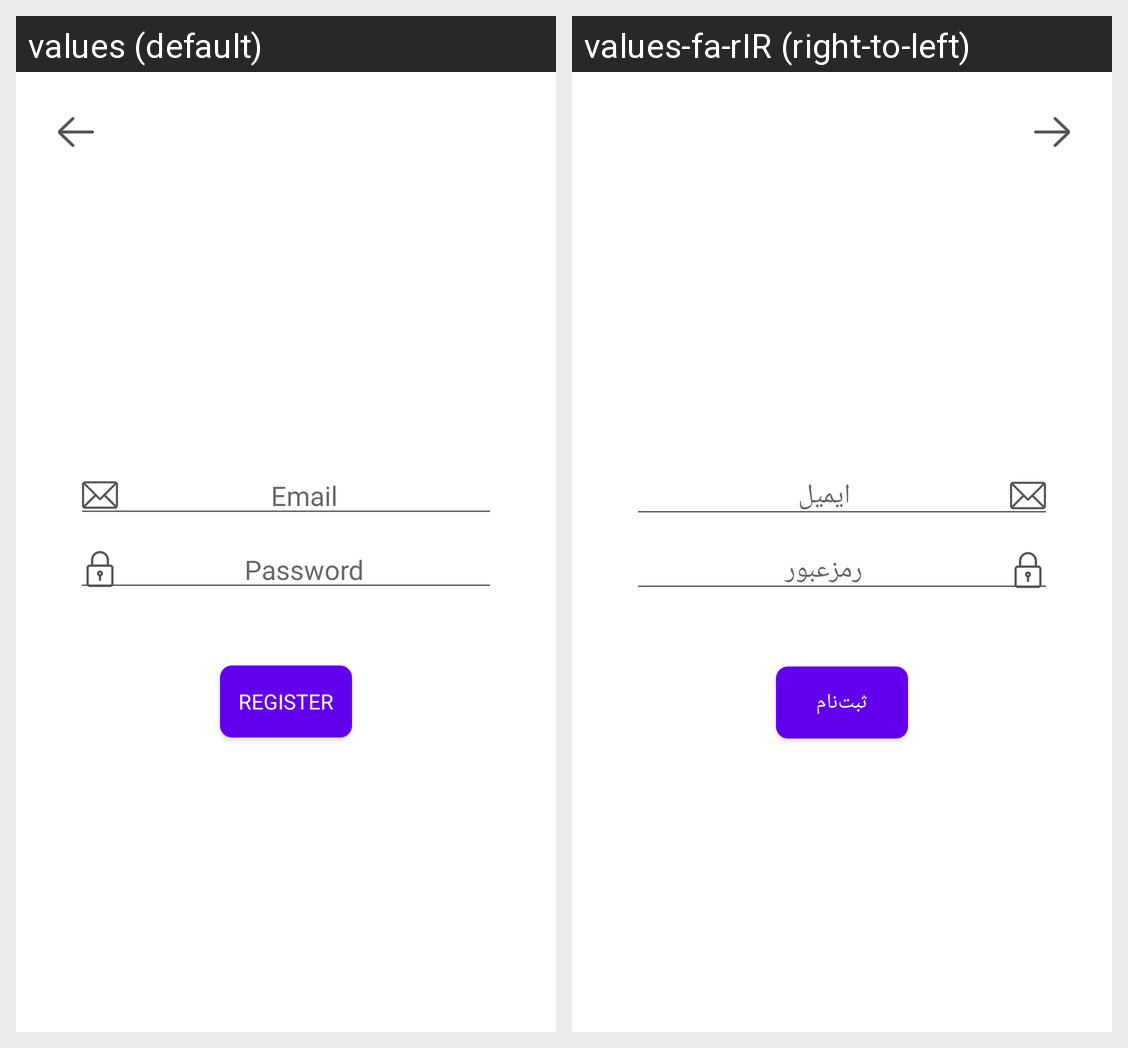

Strings drawn on this Android screen and how each of the app's shown locales translates them:
Android screen res/layout/fragment_register_email_password.xml rendered under 2 locales, left to right: values (default), values-fa-rIR (right-to-left). Device: Nexus 5 (rendered at 1080×1920; each locale shown at half size, 540×960, under a caption strip naming it); theme Theme.MaterialComponents.DayNight.NoActionBar.
Strings drawn on this screen, with the default value and each locale's value (text and hints the layout hard-codes, and strings that could not be matched under every locale, appear in the picture but are not listed):

prompt_email
  values: Email
  values-fa-rIR: ایمیل

prompt_password
  values: Password
  values-fa-rIR: رمزعبور

action_register
  values: Register
  values-fa-rIR: ثبت‌نام
